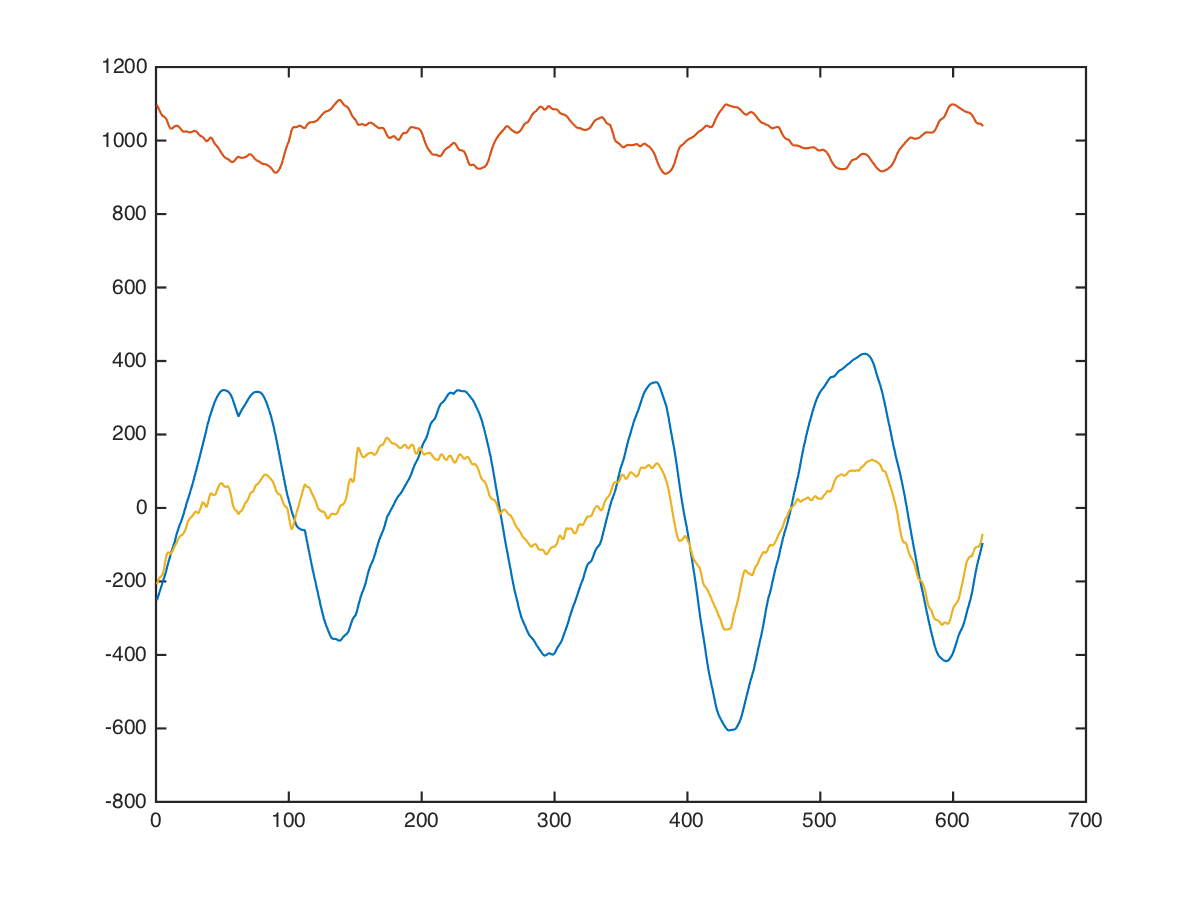

Data behind this chart, as committed beside it:
back, lat-pulldown-angled, , 70, 7, -488, 1336, -488
back, lat-pulldown-angled, , 70, 7, -484, 1357, -498
back, lat-pulldown-angled, , 70, 7, -482, 1381, -497
back, lat-pulldown-angled, , 70, 7, -496, 1351, -347
back, lat-pulldown-angled, , 70, 7, -509, 1306, -317
back, lat-pulldown-angled, , 70, 7, -519, 1246, -407
back, lat-pulldown-angled, , 70, 7, -498, 1258, -466
back, lat-pulldown-angled, , 70, 7, -480, 1276, -476
back, lat-pulldown-angled, , 70, 7, -480, 1292, -380
back, lat-pulldown-angled, , 70, 7, -487, 1212, -275
back, lat-pulldown-angled, , 70, 7, -491, 1094, -184
back, lat-pulldown-angled, , 70, 7, -441, 994, -264
back, lat-pulldown-angled, , 70, 7, -414, 912, -302
back, lat-pulldown-angled, , 70, 7, -408, 846, -296
back, lat-pulldown-angled, , 70, 7, -430, 867, -404
back, lat-pulldown-angled, , 70, 7, -415, 932, -474
back, lat-pulldown-angled, , 70, 7, -305, 1076, -430
back, lat-pulldown-angled, , 70, 7, -258, 1127, -280
back, lat-pulldown-angled, , 70, 7, -245, 1129, -106
back, lat-pulldown-angled, , 70, 7, -295, 1059, -132
back, lat-pulldown-angled, , 70, 7, -320, 1006, -164
back, lat-pulldown-angled, , 70, 7, -320, 972, -204
back, lat-pulldown-angled, , 70, 7, -280, 1062, -415
back, lat-pulldown-angled, , 70, 7, -234, 1122, -507
back, lat-pulldown-angled, , 70, 7, -190, 1078, -277
back, lat-pulldown-angled, , 70, 7, -186, 1008, -142
back, lat-pulldown-angled, , 70, 7, -203, 939, -74
back, lat-pulldown-angled, , 70, 7, -233, 969, -248
back, lat-pulldown-angled, , 70, 7, -258, 1022, -298
back, lat-pulldown-angled, , 70, 7, -278, 1096, -224
back, lat-pulldown-angled, , 70, 7, -258, 1154, 63
back, lat-pulldown-angled, , 70, 7, -234, 1164, 156
back, lat-pulldown-angled, , 70, 7, -214, 1068, -260
back, lat-pulldown-angled, , 70, 7, -201, 1002, -426
back, lat-pulldown-angled, , 70, 7, -192, 969, -421
back, lat-pulldown-angled, , 70, 7, -186, 1139, 169
back, lat-pulldown-angled, , 70, 7, -212, 1254, 454
back, lat-pulldown-angled, , 70, 7, -266, 1314, 434
back, lat-pulldown-angled, , 70, 7, -204, 1113, -108
back, lat-pulldown-angled, , 70, 7, -134, 946, -462
back, lat-pulldown-angled, , 70, 7, -74, 926, -242
back, lat-pulldown-angled, , 70, 7, -38, 1056, -68
back, lat-pulldown-angled, , 70, 7, -16, 1224, 79
back, lat-pulldown-angled, , 70, 7, -22, 1138, 149
back, lat-pulldown-angled, , 70, 7, -4, 1041, -8
back, lat-pulldown-angled, , 70, 7, 36, 931, -394
back, lat-pulldown-angled, , 70, 7, 72, 1006, -387
back, lat-pulldown-angled, , 70, 7, 94, 1080, -271
back, lat-pulldown-angled, , 70, 7, 90, 1104, -1
back, lat-pulldown-angled, , 70, 7, 95, 1080, 164
back, lat-pulldown-angled, , 70, 7, 104, 1036, 247
back, lat-pulldown-angled, , 70, 7, 110, 990, -3
back, lat-pulldown-angled, , 70, 7, 90, 968, -173
back, lat-pulldown-angled, , 70, 7, 44, 968, -263
back, lat-pulldown-angled, , 70, 7, 36, 1080, -16
back, lat-pulldown-angled, , 70, 7, 50, 1159, 283
back, lat-pulldown-angled, , 70, 7, 110, 1129, 613
back, lat-pulldown-angled, , 70, 7, 170, 984, 397
back, lat-pulldown-angled, , 70, 7, 218, 804, -37
back, lat-pulldown-angled, , 70, 7, 164, 758, -327
back, lat-pulldown-angled, , 70, 7, 136, 828, -332
... 611 more rows
